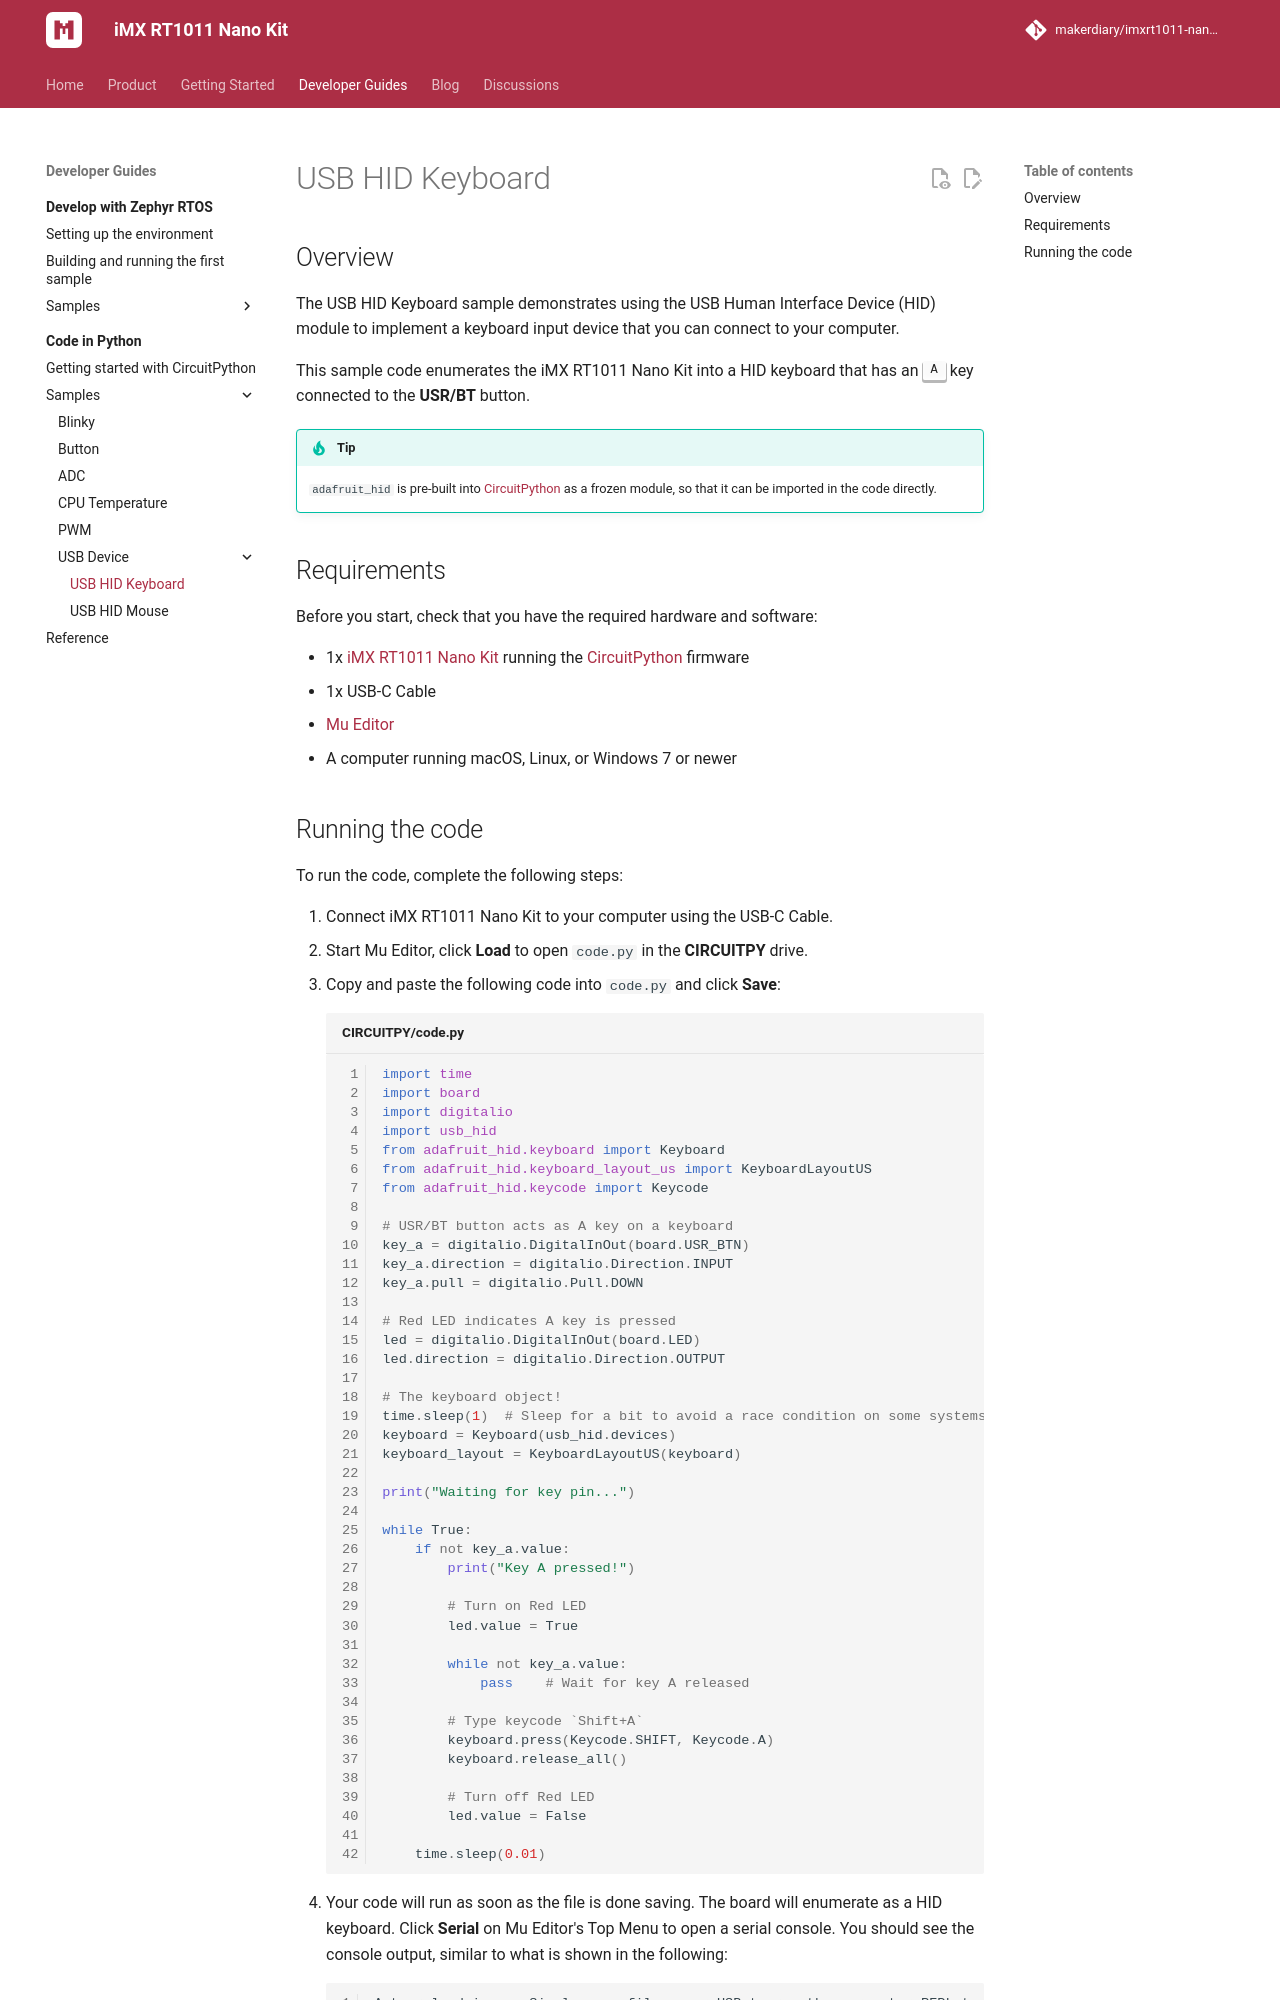

repository: makerdiary/imxrt1011-nanokit · page: guides/python/samples/usb/hid_keyboard/index.html · generator: mkdocs

# USB HID Keyboard

## Overview

The USB HID Keyboard sample demonstrates using the USB Human Interface Device (HID) module to implement a keyboard input device that you can connect to your computer.

This sample code enumerates the iMX RT1011 Nano Kit into a HID keyboard that has an <kbd>A</kbd> key connected to the __USR/BT__ button.

!!! Tip
    `adafruit_hid` is pre-built into [CircuitPython] as a frozen module, so that it can be imported in the code directly.

## Requirements

Before you start, check that you have the required hardware and software:

- 1x [iMX RT1011 Nano Kit](https://makerdiary.com/products/imxrt1011-nanokit) running the [CircuitPython] firmware
- 1x USB-C Cable
- [Mu Editor]
- A computer running macOS, Linux, or Windows 7 or newer
